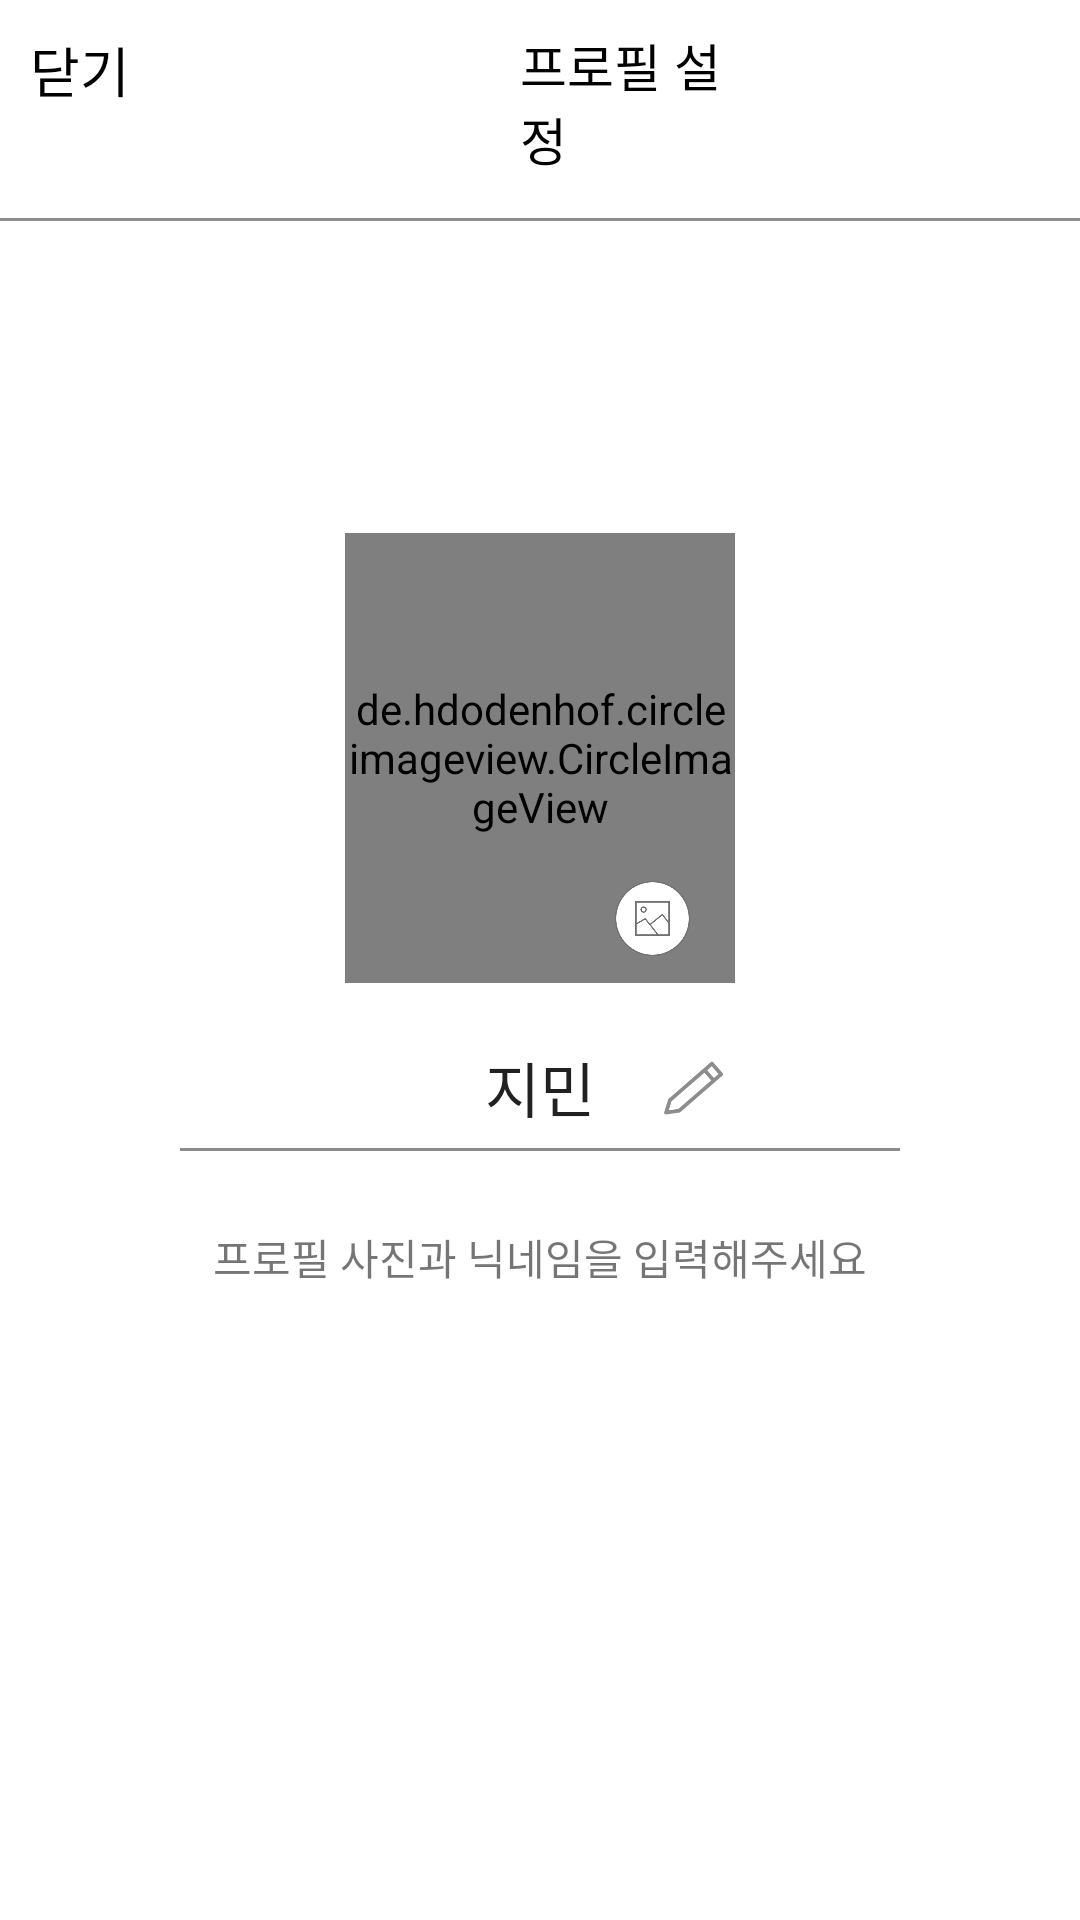

Reconstruct the res/layout file that produces this screen, plus the resources it refers to.
<!-- AndroidManifest.xml: application theme AppTheme -->
<!-- res/layout/activity_profile_edit.xml -->
<?xml version="1.0" encoding="utf-8"?>
<LinearLayout
    android:orientation="vertical"
    xmlns:android="http://schemas.android.com/apk/res/android"
    xmlns:app="http://schemas.android.com/apk/res-auto"
    android:layout_width="match_parent"
    android:layout_height="match_parent">

    <LinearLayout
        android:layout_width="match_parent"
        android:layout_height="wrap_content"
        android:orientation="horizontal">

        <TextView
            android:id="@+id/edit_back"
            android:layout_width="wrap_content"
            android:layout_height="wrap_content"
            android:layout_marginStart="10dp"
            android:layout_marginLeft="10dp"
            android:layout_marginTop="10dp"
            android:text="닫기"
            android:textColor="@color/black"
            android:textSize="18sp"
            app:layout_constraintStart_toStartOf="parent"
            app:layout_constraintTop_toTopOf="parent" />

        <TextView
            android:id="@+id/textView2"
            android:layout_width="wrap_content"
            android:layout_height="wrap_content"
            android:layout_marginLeft="130dp"
            android:layout_marginTop="8dp"
            android:layout_marginRight="110dp"
            android:text="프로필 설정"
            android:textColor="@color/black"
            android:textSize="17sp" />

        <TextView
            android:id="@+id/edit_completion"
            android:layout_width="wrap_content"
            android:layout_height="wrap_content"
            android:layout_marginTop="10dp"
            android:layout_marginEnd="10dp"
            android:layout_marginRight="10dp"
            android:text="완료"
            android:textColor="@color/black"
            android:textSize="18sp" />
    </LinearLayout>

    <View
        android:layout_width="wrap_content"
        android:layout_height="1dp"
        android:layout_marginTop="10dp"
        android:background="@color/dark_grey" />

    <RelativeLayout
        android:id="@+id/edit_change_image"
        android:layout_width="wrap_content"
        android:layout_height="wrap_content"
        android:layout_gravity="center"
        android:layout_marginTop="100dp">

        <de.hdodenhof.circleimageview.CircleImageView
            android:id="@+id/profile_image"
            android:layout_width="130dp"
            android:layout_height="150dp"
            android:layout_gravity="center"
            android:layout_marginTop="4dp"
            android:src="@drawable/profileuser" />

        <ImageView
            android:id="@+id/edit_gallery"
            android:layout_width="25dp"
            android:layout_height="25dp"
            android:layout_marginLeft="90dp"
            android:layout_marginTop="120dp"
            android:src="@drawable/edit_gallery" />
    </RelativeLayout>

    <RelativeLayout
        android:id="@+id/edit_change_nickname"
        android:layout_width="wrap_content"
        android:layout_height="wrap_content"
        android:layout_marginStart="30dp"
        android:layout_marginLeft="30dp"
        android:layout_marginTop="20dp"
        android:layout_marginEnd="30dp"
        android:layout_marginRight="30dp">

        <EditText
            android:id="@+id/name"
            android:layout_width="match_parent"
            android:layout_height="wrap_content"
            android:layout_marginLeft="30dp"
            android:layout_marginRight="30dp"
            android:background="@null"
            android:gravity="center_horizontal"
            android:hint="닉네임을 입력하세요"
            android:text="지민"
            android:textAlignment="center"
            android:textSize="20sp" />

        <ImageView
            android:layout_width="wrap_content"
            android:layout_height="20dp"
            android:layout_alignParentRight="true"
            android:layout_marginTop="6dp"
            android:layout_marginRight="30dp"
            android:src="@drawable/edit_pencil"
            app:tint="@color/dark_grey" />

        <View
            android:layout_width="wrap_content"
            android:layout_height="1dp"
            android:layout_marginLeft="30dp"
            android:layout_marginTop="35dp"
            android:layout_marginRight="30dp"
            android:background="@color/dark_grey" />

    </RelativeLayout>

    <TextView
        android:layout_width="wrap_content"
        android:layout_height="wrap_content"
        android:layout_gravity="center"
        android:layout_marginTop="25dp"
        android:text="프로필 사진과 닉네임을 입력해주세요" />

</LinearLayout>
<!-- resources referenced by this layout -->
<resources>
  <color name="black">#000000</color>
  <color name="dark_grey">#8E8D8D</color>
  <!-- drawable edit_gallery: png bitmap (drawable, 13671 bytes) -->
  <!-- drawable edit_pencil: png bitmap (drawable, 2665 bytes) -->
  <style name="AppTheme" parent="Theme.MaterialComponents.Light.NoActionBar">
          
          <item name="colorPrimary">@color/main</item>
          <item name="colorPrimaryDark">@color/main</item>
          <item name="colorAccent">@color/black</item>
      </style>
  <color name="main">#C7E8F6</color>
</resources>
